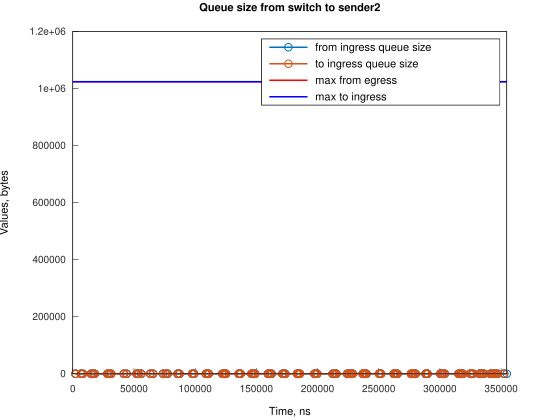

The file beside this chart, header and first rows:
Time, from_ingress_queue_size, to_ingress_queue_size
2241, 1, nan
2241, 0, 0
6710, 1, 0
6710, 0, 0
8200, 1, 0
8200, 0, 0
14906, 1, 0
14906, 0, 0
16394, 1, 0
16394, 0, 0
17884, 1, 0
17884, 0, 0
28317, 1, 0
28317, 0, 0
29805, 1, 0
29806, 0, 0
31296, 1, 0
31297, 0, 0
41728, 1, 0
41728, 0, 0
43962, 1, 0
43962, 0, 0
52159, 1, 0
52159, 0, 0
53650, 1, 0
53650, 0, 0
55883, 1, 0
55884, 0, 0
63331, 1, 0
63331, 0, 0
65569, 1, 0
65569, 0, 0
73767, 1, 0
73767, 0, 0
76002, 1, 0
76002, 0, 0
77489, 1, 0
77489, 0, 0
85683, 1, 0
85683, 0, 0
87175, 1, 0
87175, 0, 0
97604, 1, 0
97604, 0, 0
99096, 1, 0
99096, 0, 0
108780, 1, 0
108780, 0, 0
110272, 1, 0
110272, 0, 0
111020, 1, 0
111020, 0, 0
122192, 1, 0
122192, 0, 0
123686, 1, 0
123686, 0, 0
124426, 1, 0
124426, 0, 0
125171, 1, 0
125171, 0, 0
... 144 more rows
